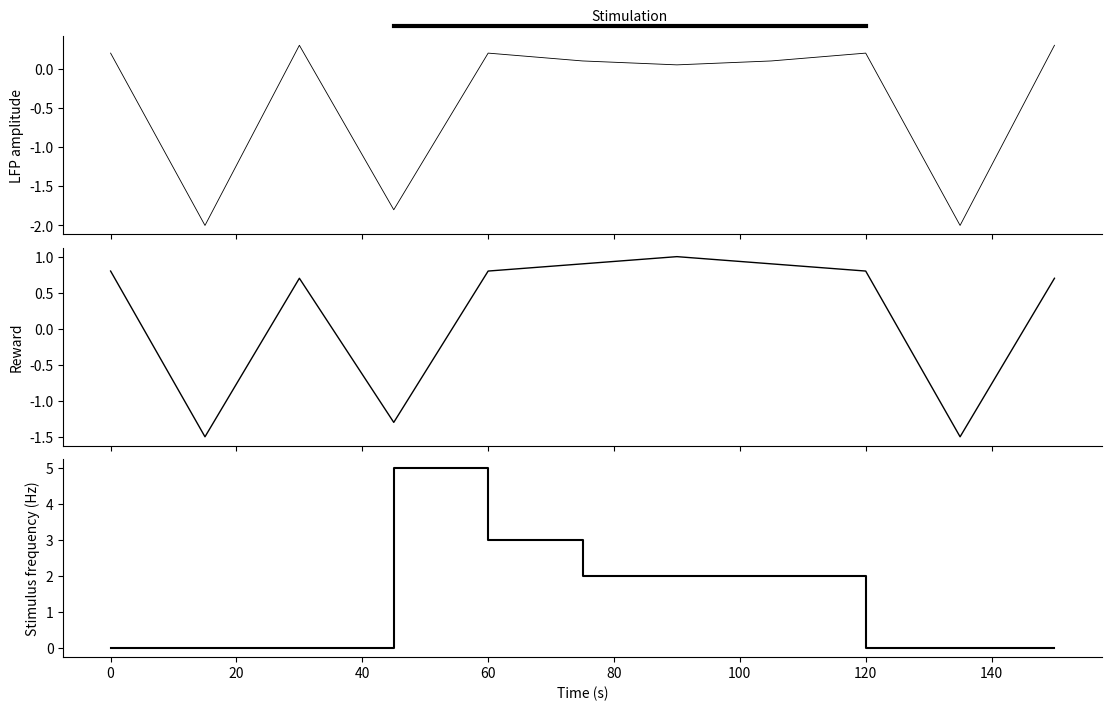

Python code for this plot:
import matplotlib.pyplot as plt


# Experiments (Fig. 6)

def plot_stationary_dynamics(time, lfp_values, rewards, 
action_time,frequencies_hz, stim_start, stim_end):

    fig, axes = plt.subplots(
        3, 1, sharex=True, figsize=(11, 7),
        constrained_layout=True,
    )

    axes[0].plot(time, lfp_values, color="black", linewidth=0.6)
    axes[0].set_ylabel("LFP amplitude")

    axes[0].plot(
        [stim_start, stim_end], [1.05, 1.05],
        transform=axes[0].get_xaxis_transform(),
        color="black", linewidth=3, clip_on=False,
    )
    axes[0].text(
        (stim_start + stim_end) / 2, 1.08, "Stimulation",
        transform=axes[0].get_xaxis_transform(),
        ha="center",
    )

    axes[1].plot(time, rewards, color="black", linewidth=1)
    axes[1].set_ylabel("Reward")

    axes[2].step(
        action_time, frequencies_hz,
        where="post", color="black",
    )
    axes[2].set_ylabel("Stimulus frequency (Hz)")
    axes[2].set_xlabel("Time (s)")

    for ax in axes:
        ax.spines[["top", "right"]].set_visible(False)

    return fig


# dummy data 
time_s = [0, 15, 30, 45, 60, 75, 90, 105, 120, 135, 150]
lfp_values = [0.2, -2.0, 0.3, -1.8, 0.2, 0.1, 0.05, 0.1, 0.2, -2.0, 0.3]
rewards = [0.8, -1.5, 0.7, -1.3, 0.8, 0.9, 1.0, 0.9, 0.8, -1.5, 0.7]
action_time_s = [0, 45, 60, 75, 90, 120, 150]
frequencies_hz = [0, 5, 3, 2, 2, 0, 0]

stim_start_s = 45
stim_end_s = 120

fig = plot_stationary_dynamics(
    time_s,
    lfp_values,
    rewards,
    action_time_s,
    frequencies_hz,
    stim_start_s,
    stim_end_s,)

plt.show()
